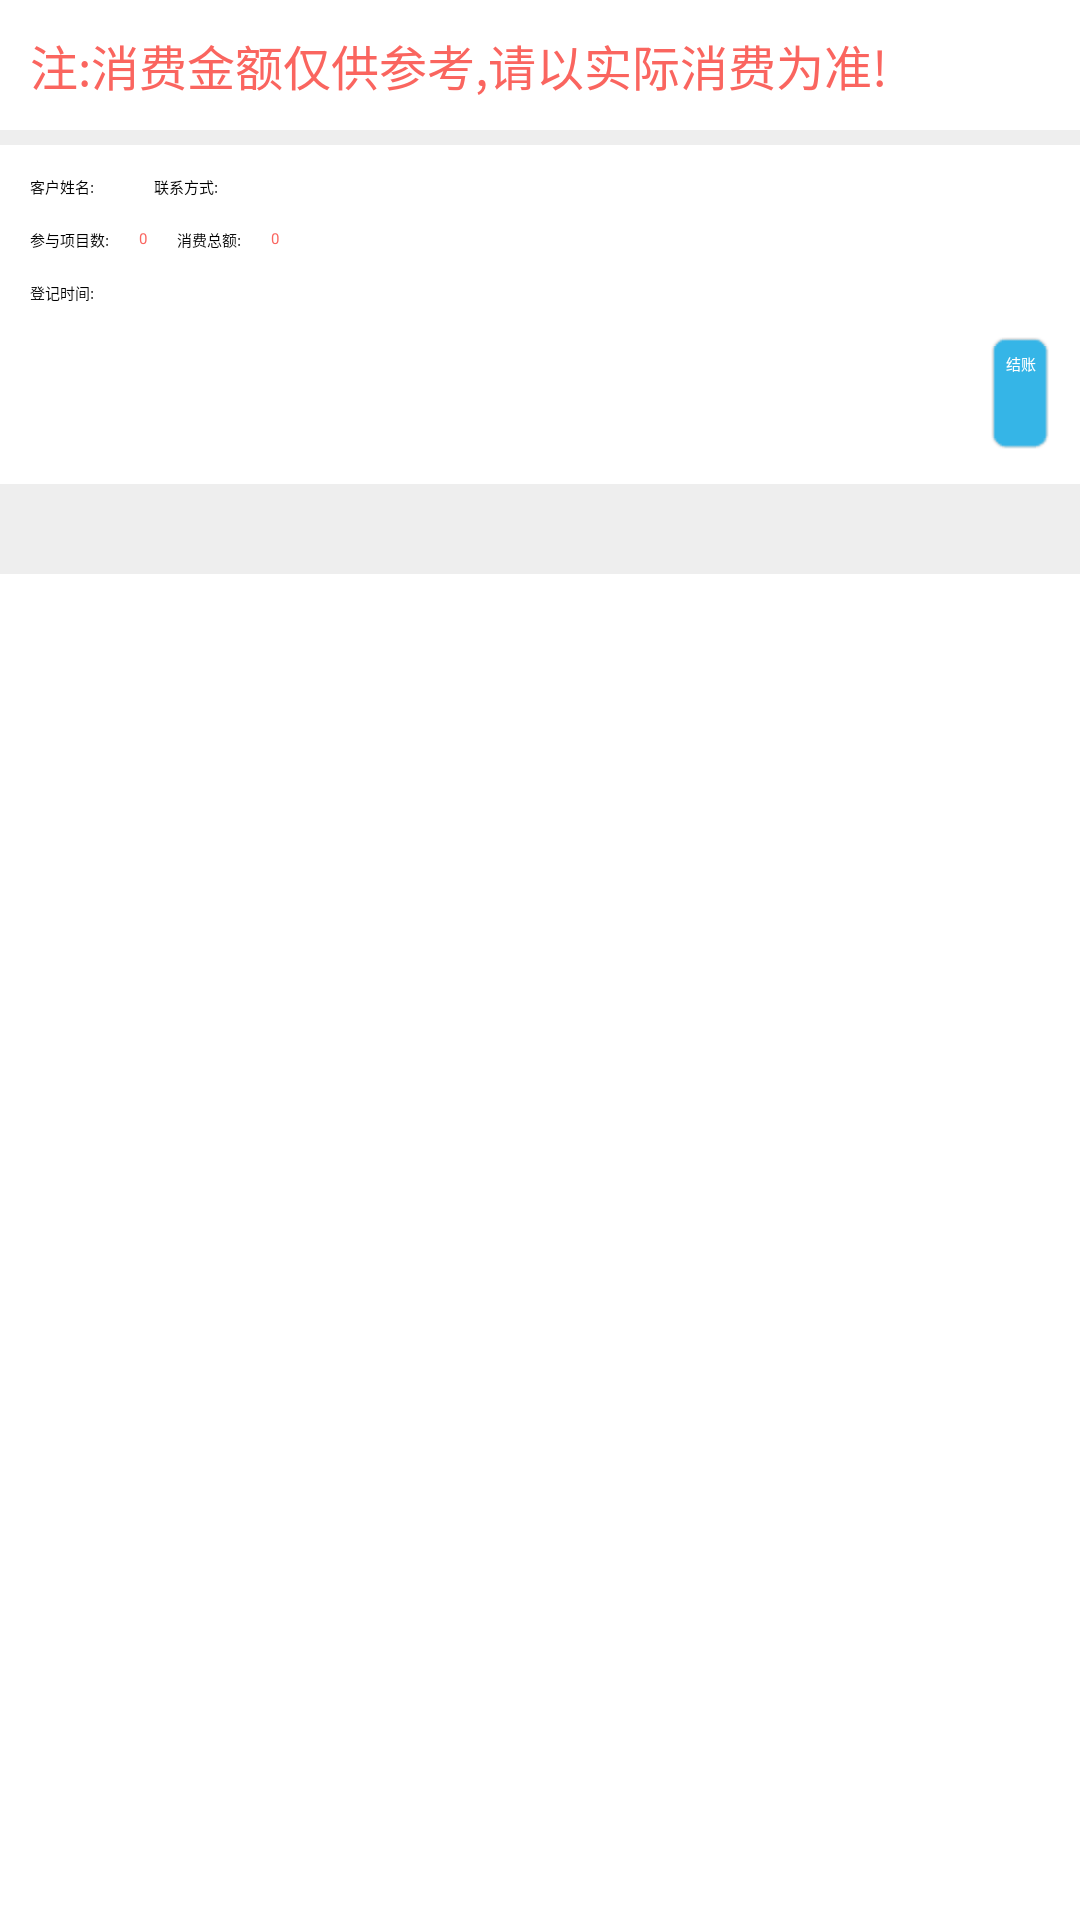

The Android layout XML behind this screen, and the referenced resources:
<!-- AndroidManifest.xml: application theme Theme.Customblue -->
<!-- res/layout/layout_activity_register_detail.xml -->
<?xml version="1.0" encoding="utf-8"?>
<ScrollView xmlns:android="http://schemas.android.com/apk/res/android"
    android:layout_width="match_parent"
    android:layout_height="match_parent" >

    <LinearLayout
        android:layout_width="match_parent"
        android:layout_height="wrap_content"
        android:background="#EEEEEE"
        android:orientation="vertical" >

        <RelativeLayout
            android:id="@+id/layout_tip"
            android:layout_width="match_parent"
            android:layout_height="wrap_content"
            android:background="@drawable/list_item_notice_selector"
            android:padding="10dp" >

            <TextView
                android:id="@+id/tv_tip"
                android:layout_width="wrap_content"
                android:layout_height="wrap_content"
                android:layout_centerVertical="true"
                android:text="注:消费金额仅供参考,请以实际消费为准!"
                android:textColor="@color/base_red"
                android:textSize="16sp" />
        </RelativeLayout>

        <RelativeLayout
            android:layout_width="match_parent"
            android:layout_height="wrap_content"
            android:layout_marginTop="5dp"
            android:background="@drawable/list_item_notice_selector"
            android:padding="10dp" >

            <TextView
                android:id="@+id/tv_username_tip"
                android:layout_width="wrap_content"
                android:layout_height="wrap_content"
                android:text="客户姓名:" />

            <TextView
                android:id="@+id/tv_name"
                android:layout_width="wrap_content"
                android:layout_height="wrap_content"
                android:layout_alignBottom="@+id/tv_username_tip"
                android:layout_marginLeft="10dp"
                android:layout_toRightOf="@+id/tv_username_tip"
                android:text="" />

            <TextView
                android:id="@+id/tv_phone_tip"
                android:layout_width="wrap_content"
                android:layout_height="wrap_content"
                android:layout_alignBottom="@+id/tv_username_tip"
                android:layout_marginLeft="10dp"
                android:layout_toRightOf="@+id/tv_name"
                android:text="联系方式:" />

            <TextView
                android:id="@+id/tv_phone"
                android:layout_width="wrap_content"
                android:layout_height="wrap_content"
                android:layout_alignBottom="@+id/tv_phone_tip"
                android:layout_marginLeft="10dp"
                android:layout_toRightOf="@+id/tv_phone_tip"
                android:text="" />

            <TextView
                android:id="@+id/item_num_tip"
                android:layout_width="wrap_content"
                android:layout_height="wrap_content"
                android:layout_below="@+id/tv_username_tip"
                android:layout_marginTop="10dp"
                android:text="参与项目数:" />

            <TextView
                android:id="@+id/item_num"
                android:layout_width="wrap_content"
                android:layout_height="wrap_content"
                android:layout_below="@+id/tv_username_tip"
                android:layout_marginLeft="10dp"
                android:layout_marginTop="10dp"
                android:layout_toRightOf="@+id/item_num_tip"
                android:text="0"
                android:textColor="@color/base_red" />

            <TextView
                android:id="@+id/item_price_tip"
                android:layout_width="wrap_content"
                android:layout_height="wrap_content"
                android:layout_below="@+id/tv_username_tip"
                android:layout_marginLeft="10dp"
                android:layout_marginTop="10dp"
                android:layout_toRightOf="@+id/item_num"
                android:text="消费总额:" />

            <TextView
                android:id="@+id/item_price"
                android:layout_width="wrap_content"
                android:layout_height="wrap_content"
                android:layout_below="@+id/tv_username_tip"
                android:layout_marginLeft="10dp"
                android:layout_marginTop="10dp"
                android:layout_toRightOf="@+id/item_price_tip"
                android:text="0"
                android:textColor="@color/base_red" />

            <TextView
                android:id="@+id/tv_datetime_tip"
                android:layout_width="wrap_content"
                android:layout_height="wrap_content"
                android:layout_below="@+id/item_num_tip"
                android:layout_marginTop="10dp"
                android:text="登记时间:" />

            <TextView
                android:id="@+id/tv_datetime"
                android:layout_width="wrap_content"
                android:layout_height="wrap_content"
                android:layout_below="@+id/item_num_tip"
                android:layout_marginLeft="10dp"
                android:layout_marginTop="10dp"
                android:layout_toRightOf="@+id/tv_datetime_tip"
                android:text="" />

            <Button
                android:id="@+id/btn_check"
                android:layout_width="wrap_content"
                android:layout_height="40dp"
                android:layout_alignParentRight="true"
                android:layout_below="@+id/tv_datetime_tip"
                android:layout_marginLeft="10dp"
                android:layout_marginTop="10dp"
                android:background="@drawable/btn_blue_bg"
                android:text="结账"
                android:textColor="@color/white" />
        </RelativeLayout>

        <FrameLayout
            android:layout_width="match_parent"
            android:layout_height="match_parent"
            android:layout_marginTop="20dp" 
            android:layout_marginBottom="10dp">

            <com.android.travel.ui.ListViewForScrollView
                android:id="@+id/lv_register_detail"
                android:layout_width="match_parent"
                android:layout_height="match_parent"
                android:divider="@drawable/line"
                android:listSelector="#00000000"
                android:visibility="gone" />

            <Button
                android:id="@+id/btn_add"
                android:layout_width="match_parent"
                android:layout_height="50dp"
                android:layout_marginLeft="10dp"
                android:layout_marginRight="10dp"
                android:background="@drawable/btn_blue_bg"
                android:text="添加项目"
                android:textColor="@color/white"
                android:visibility="gone" />
        </FrameLayout>
    </LinearLayout>

</ScrollView>
<!-- resources referenced by this layout -->
<resources>
  <color name="base_red">#FA655F</color>
  <color name="white">#FFFFFF</color>
  <!-- drawable btn_blue_bg (drawable-hdpi) -->
  <?xml version="1.0" encoding="utf-8"?>
  <selector xmlns:android="http://schemas.android.com/apk/res/android">
      <item android:state_pressed="true" android:drawable="@drawable/bg_button_pressed" />
      <item android:state_focused="true" android:drawable="@drawable/bg_button_pressed" />
      <item android:drawable="@drawable/bg_button" />
  </selector>
  <!-- drawable list_item_notice_selector (drawable) -->
  <?xml version="1.0" encoding="utf-8"?>
  
  <selector
    xmlns:android="http://schemas.android.com/apk/res/android">
      <item android:state_pressed="true" android:drawable="@color/list_devider_color" />
      <item android:drawable="@color/white" />
  </selector>
  <color name="list_devider_color">#fff2f2f2</color>
  <!-- drawable selectable_background_customblue (drawable) -->
  <?xml version="1.0" encoding="utf-8"?>
  <selector xmlns:android="http://schemas.android.com/apk/res/android"
          android:exitFadeDuration="@android:integer/config_mediumAnimTime" >
      <item android:state_pressed="false" android:state_focused="true" android:drawable="@drawable/list_focused_customblue" />
      <item android:state_pressed="true" android:drawable="@drawable/list_pressed_customblue" />
      <item android:drawable="@android:color/transparent" />
  </selector>
  <style name="PopupMenu.Customblue" parent="@style/Widget.Sherlock.ListPopupWindow">	
          <item name="android:popupBackground">@drawable/menu_dropdown_panel_customblue</item>	
      </style>
  <style name="DropDownListView.Customblue" parent="@style/Widget.Sherlock.ListView.DropDown">
          <item name="android:listSelector">@drawable/selectable_background_customblue</item>
      </style>
  <style name="ActionBarTabStyle.Customblue" parent="@style/Widget.Sherlock.ActionBar.TabView">
          <item name="android:background">@drawable/tab_indicator_ab_customblue</item>
      </style>
  <style name="DropDownNav.Customblue" parent="@style/Widget.Sherlock.Spinner.DropDown.ActionBar">
          <item name="android:background">@drawable/spinner_background_ab_customblue</item>
          <item name="android:popupBackground">@drawable/menu_dropdown_panel_customblue</item>
          <item name="android:dropDownSelector">@drawable/selectable_background_customblue</item>
      </style>
  <style name="ActionBar.Solid.Customblue" parent="@style/Widget.Sherlock.Light.ActionBar.Solid.Inverse">
          <item name="background">@drawable/ab_solid_customblue</item>
          <item name="backgroundStacked">@drawable/ab_stacked_solid_customblue</item>
          <item name="backgroundSplit">@drawable/ab_bottom_solid_customblue</item>
          <item name="progressBarStyle">@style/ProgressBar.Customblue</item>
      </style>
  <style name="ActionButton.CloseMode.Customblue" parent="@style/Widget.Sherlock.ActionButton.CloseMode">
          <item name="android:background">@drawable/btn_cab_done_customblue</item>
      </style>
  <style name="Theme.Customblue.Widget" parent="@style/Theme.Sherlock">
          <item name="popupMenuStyle">@style/PopupMenu.Customblue</item>
          <item name="dropDownListViewStyle">@style/DropDownListView.Customblue</item>
      </style>
  <style name="ProgressBar.Customblue" parent="@style/Widget.Sherlock.ProgressBar.Horizontal">
          <item name="android:progressDrawable">@drawable/progress_horizontal_customblue</item>
      </style>
  <!-- drawable btn_cab_done_customblue (drawable) -->
  <?xml version="1.0" encoding="utf-8"?>
  <selector xmlns:android="http://schemas.android.com/apk/res/android">
      <item android:state_pressed="true"
          android:drawable="@drawable/btn_cab_done_pressed_customblue" />
      <item android:state_focused="true" android:state_enabled="true"
          android:drawable="@drawable/btn_cab_done_focused_customblue" />
      <item android:state_enabled="true"
          android:drawable="@drawable/btn_cab_done_default_customblue" />
  </selector>
</resources>
